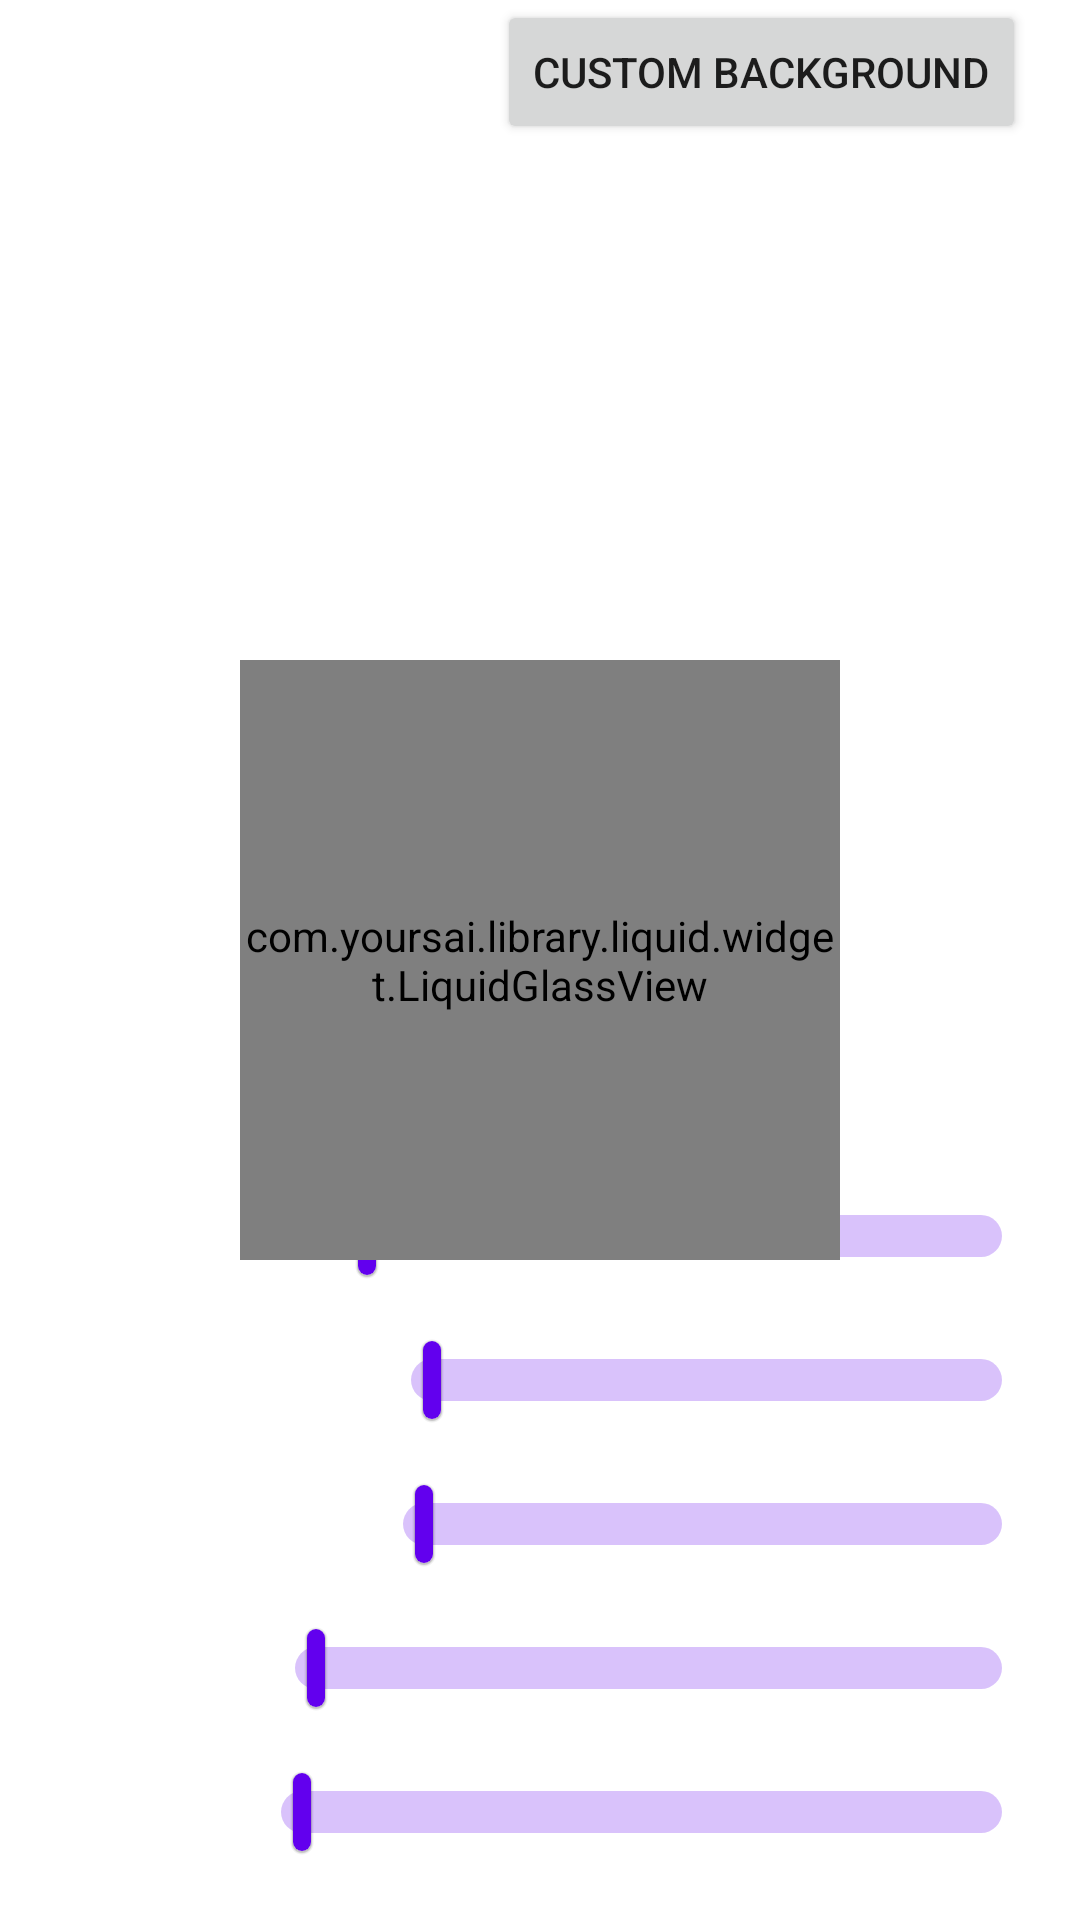

This screen was rendered from an Android layout file. Write that file and the resources it references.
<!-- AndroidManifest.xml: activity theme Theme.Custom_library -->
<!-- res/layout/activity_liquid_glass_view.xml -->
<?xml version="1.0" encoding="utf-8"?>
<RelativeLayout xmlns:android="http://schemas.android.com/apk/res/android"

    xmlns:app="http://schemas.android.com/apk/res-auto"

    xmlns:tools="http://schemas.android.com/tools"

    android:id="@+id/root"

    android:layout_width="match_parent"

    android:layout_height="match_parent">















    <FrameLayout

        android:id="@+id/content_container"

        android:layout_width="match_parent"

        android:layout_height="match_parent">



        <RelativeLayout

            android:layout_width="match_parent"

            android:layout_height="match_parent"

            tools:ignore="UselessParent">



            <ImageView

                android:id="@+id/images"

                android:layout_width="match_parent"

                android:layout_height="match_parent"

                android:scaleType="centerCrop"

                android:src="@drawable/image" />



            <Button

                android:id="@+id/button"

                android:layout_width="wrap_content"

                android:layout_height="wrap_content"

                android:layout_alignParentTop="true"

                android:layout_alignParentEnd="true"

                android:layout_marginEnd="18dp"

                android:text="@string/custom_background"

                tools:ignore="RelativeOverlap" />







            <LinearLayout

                android:id="@+id/controls"

                android:layout_width="match_parent"

                android:layout_height="wrap_content"

                android:layout_alignParentBottom="true"

                android:background="#00000000"

                android:orientation="vertical"

                android:padding="12dp">



                <LinearLayout

                    android:layout_width="match_parent"

                    android:layout_height="wrap_content"

                    android:gravity="center_vertical"

                    android:orientation="horizontal">



                    <TextView

                        android:layout_width="wrap_content"

                        android:layout_height="wrap_content"

                        android:text="@string/corner"

                        android:textColor="@color/white"

                        android:textStyle="bold" />



                    <com.google.android.material.slider.Slider

                        android:id="@+id/setCorner"

                        android:layout_width="0dp"

                        android:layout_height="wrap_content"

                        android:layout_weight="1"

                        app:thumbHeight="26dp"

                        app:thumbWidth="6dp"

                        app:trackHeight="14dp" />

                </LinearLayout>



                <LinearLayout

                    android:layout_width="match_parent"

                    android:layout_height="wrap_content"

                    android:gravity="center_vertical"

                    android:orientation="horizontal">



                    <TextView

                        android:layout_width="wrap_content"

                        android:layout_height="wrap_content"

                        android:text="@string/refraction"

                        android:textColor="@color/white"

                        android:textStyle="bold" />



                    <com.google.android.material.slider.Slider

                        android:id="@+id/setRefractionHeight"

                        android:layout_width="0dp"

                        android:layout_height="wrap_content"

                        android:layout_weight="1"

                        app:thumbHeight="26dp"

                        app:thumbWidth="6dp"

                        app:trackHeight="14dp" />

                </LinearLayout>



                <LinearLayout

                    android:layout_width="match_parent"

                    android:layout_height="wrap_content"

                    android:gravity="center_vertical"

                    android:orientation="horizontal">



                    <TextView

                        android:layout_width="wrap_content"

                        android:layout_height="wrap_content"

                        android:text="@string/offset"

                        android:textColor="@color/white"

                        android:textStyle="bold" />



                    <com.google.android.material.slider.Slider

                        android:id="@+id/setRefractionOffset"

                        android:layout_width="0dp"

                        android:layout_height="wrap_content"

                        android:layout_weight="1"

                        app:thumbHeight="26dp"

                        app:thumbWidth="6dp"

                        app:trackHeight="14dp" />

                </LinearLayout>



                <LinearLayout

                    android:layout_width="match_parent"

                    android:layout_height="wrap_content"

                    android:gravity="center_vertical"

                    android:orientation="horizontal">



                    <TextView

                        android:layout_width="wrap_content"

                        android:layout_height="wrap_content"

                        android:text="@string/blur_radius"

                        android:textColor="@color/white"

                        android:textStyle="bold" />



                    <com.google.android.material.slider.Slider

                        android:id="@+id/setBlurRadius"

                        android:layout_width="0dp"

                        android:layout_height="wrap_content"

                        android:layout_weight="1"

                        app:thumbHeight="26dp"

                        app:thumbWidth="6dp"

                        app:trackHeight="14dp" />

                </LinearLayout>



                <LinearLayout

                    android:layout_width="match_parent"

                    android:layout_height="wrap_content"

                    android:gravity="center_vertical"

                    android:orientation="horizontal">



                    <TextView

                        android:layout_width="wrap_content"

                        android:layout_height="wrap_content"

                        android:text="@string/dispersion"

                        android:textColor="@color/white"

                        android:textStyle="bold" />



                    <com.google.android.material.slider.Slider

                        android:id="@+id/setDispersion"

                        android:layout_width="0dp"

                        android:layout_height="wrap_content"

                        android:layout_weight="1"

                        app:thumbHeight="26dp"

                        app:thumbWidth="6dp"

                        app:trackHeight="14dp" />

                </LinearLayout>

            </LinearLayout>

        </RelativeLayout>

    </FrameLayout>



    <com.yoursai.library.liquid.widget.LiquidGlassView

        android:id="@+id/liquidGlassView"

        android:layout_width="200dp"

        android:layout_height="200dp"

        android:layout_centerInParent="true" />

</RelativeLayout>
<!-- resources referenced by this layout -->
<resources>
  <string name="blur_radius">Blur Radius</string>
  <string name="corner">Corner Radius</string>
  <string name="custom_background">Custom Background</string>
  <string name="dispersion">Dispersion</string>
  <string name="offset">Refraction Offset</string>
  <string name="refraction">Refraction Height</string>
  <style name="Theme.Custom_library" parent="Theme.MaterialComponents.DayNight.NoActionBar">
          
          <item name="android:statusBarColor">@android:color/transparent</item>
          <item name="android:navigationBarColor">@android:color/transparent</item>
  
          
          <item name="android:windowDrawsSystemBarBackgrounds">true</item>
      </style>
  <!-- not gathered from this repository: default colours our renderer supplied (Android Studio template values) -->
  <color name="white">#FFFFFFFF</color>
</resources>
